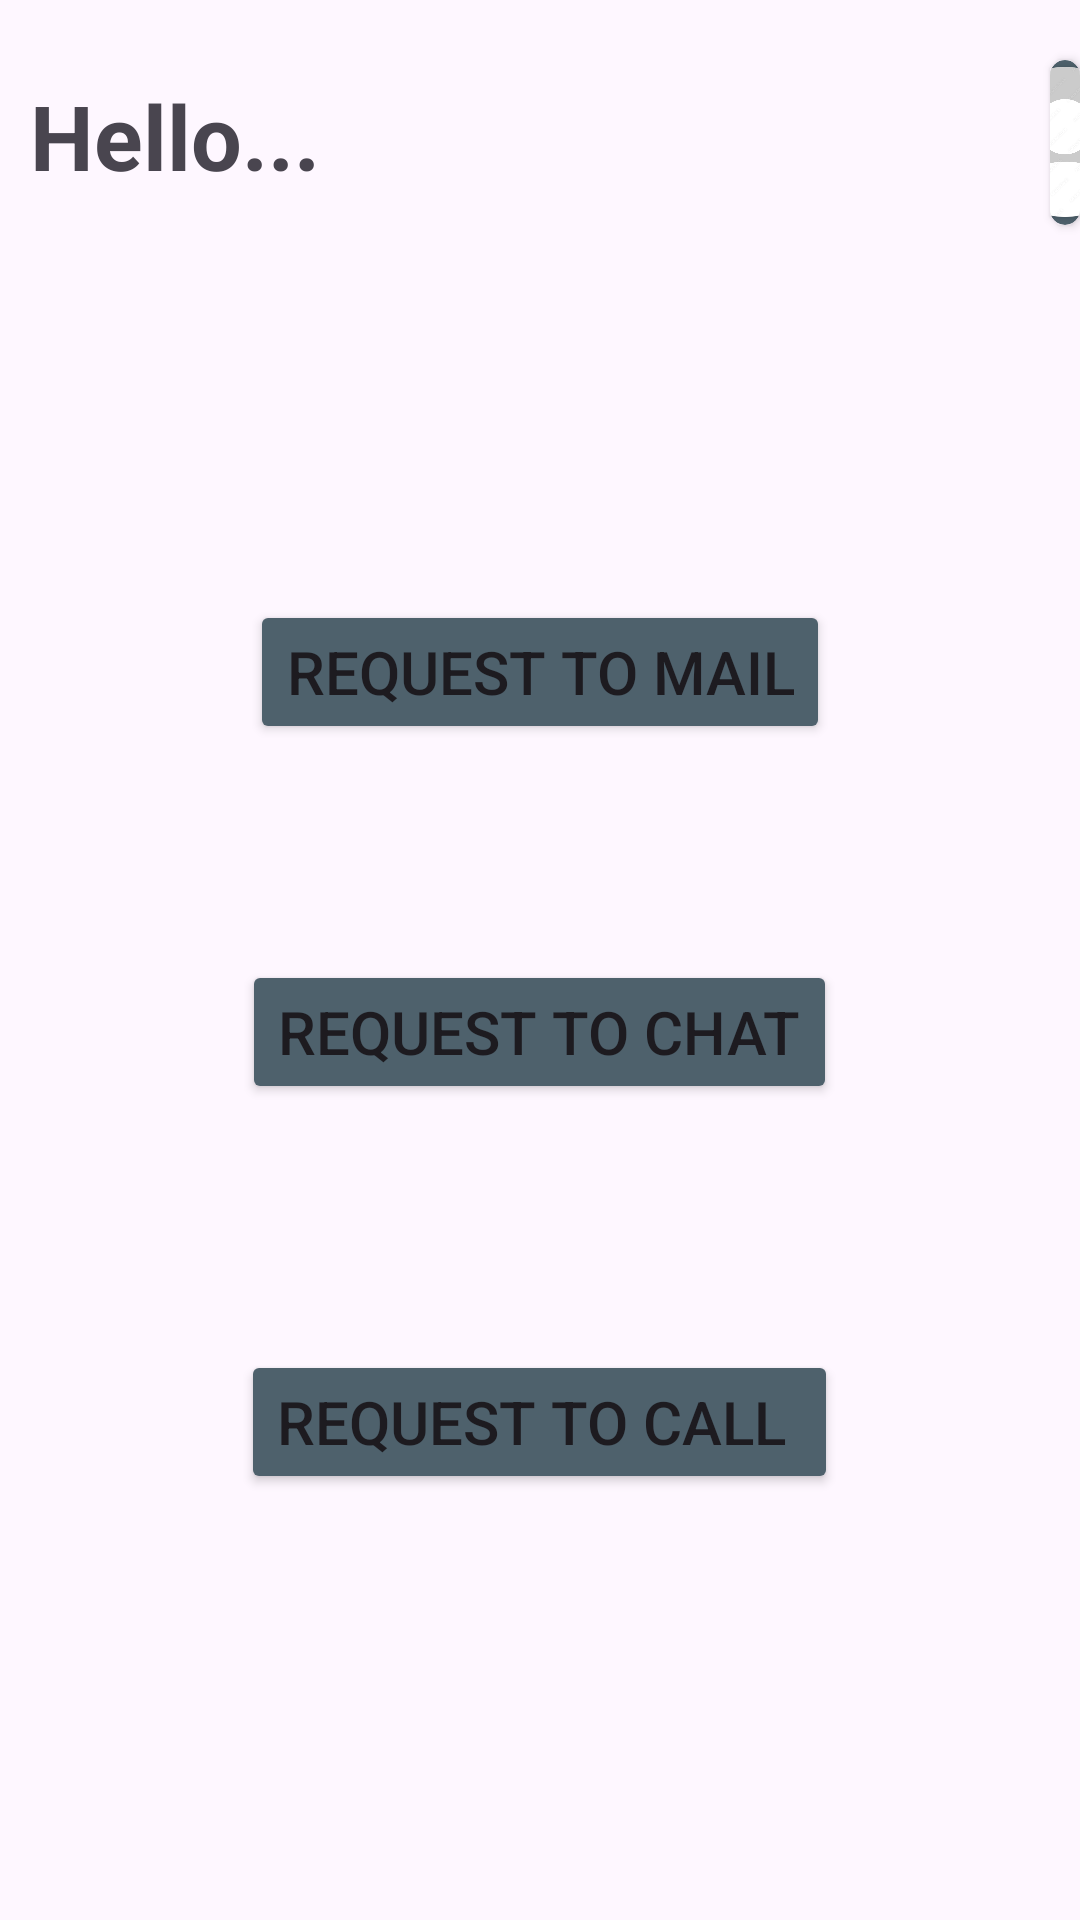

Here is an Android app screen rendered from its layout file. Give the layout XML and the strings, colors and styles it references.
<!-- AndroidManifest.xml: application theme Theme.TechHelpDesk -->
<!-- res/layout/activity_main2.xml -->
<?xml version="1.0" encoding="utf-8"?>
<RelativeLayout xmlns:android="http://schemas.android.com/apk/res/android"
    xmlns:app="http://schemas.android.com/apk/res-auto"
    xmlns:tools="http://schemas.android.com/tools"
    android:layout_width="match_parent"
    android:layout_height="match_parent"
    android:orientation="vertical"
    android:background="@drawable/img"
    tools:ignore="HardcodedText"
    tools:context=".MainActivity2">


    <androidx.cardview.widget.CardView
        android:layout_width="55dp"
        android:layout_height="55dp"
        android:layout_marginTop="20dp"
        android:layout_marginLeft="350dp"
        app:cardBackgroundColor="@color/material_dynamic_secondary40"
        app:cardCornerRadius="250dp">

        <androidx.cardview.widget.CardView
            android:layout_width="50dp"
            android:layout_height="50dp"
            android:layout_gravity="center"
            app:cardCornerRadius="250dp">
            <ImageView
                android:layout_width="50dp"
                android:layout_height="50dp"
                android:src="@drawable/img_1"
                android:scaleType="centerCrop"/>


        </androidx.cardview.widget.CardView>
    </androidx.cardview.widget.CardView>

    <TextView
        android:layout_width="wrap_content"
        android:layout_height="wrap_content"
        android:text="Hello..."
        android:layout_marginTop="25dp"
        android:textSize="30dp"
        android:layout_alignParentLeft="true"
        android:textStyle="bold"
        android:layout_marginLeft="10dp"/>



    <Button
        android:layout_width="wrap_content"
        android:layout_height="wrap_content"
        android:layout_gravity="center"
        android:layout_marginTop="200dp"
        android:layout_centerHorizontal="true"
        android:text="Request to mail"
        android:textSize="20dp"
        android:backgroundTint="@color/material_dynamic_secondary40"
        android:id="@+id/_b_mail"/>

    <Button
        android:id="@+id/_b_chat"
        android:layout_width="wrap_content"
        android:layout_height="wrap_content"
        android:layout_centerHorizontal="true"
        android:layout_gravity="center"
        android:textSize="20dp"
        android:layout_marginTop="320dp"
        android:backgroundTint="@color/material_dynamic_secondary40"
        android:text="Request to chat" />

    <Button
        android:layout_width="wrap_content"
        android:layout_height="wrap_content"
        android:layout_gravity="center"
        android:layout_marginTop="450dp"
        android:layout_centerHorizontal="true"
        android:textSize="20dp"
        android:text="Request to call "
        android:backgroundTint="@color/material_dynamic_secondary40"
        android:id="@+id/_b_call"/>

</RelativeLayout>
<!-- resources referenced by this layout -->
<resources>
  <!-- drawable img_1: png bitmap (drawable, 215082 bytes) -->
  <style name="Theme.TechHelpDesk" parent="Base.Theme.TechHelpDesk" />
  <style name="Base.Theme.TechHelpDesk" parent="Theme.Material3.DayNight.NoActionBar">
          
          
      </style>
</resources>
